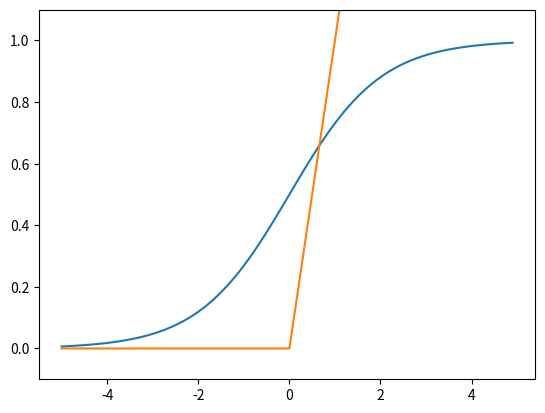

Generate this figure with matplotlib:
#coding: utf-8
import numpy as np
import matplotlib.pylab as plt

def sigmoid(x1): #シグモイド関数
    return 1 / (1 + np.exp(-x1))

def relu(x2): #ReLU関数
    return np.maximum(0, x2)

x1 = np.arange(-5.0, 5.0, 0.1) #-5.0〜5.0まで0.1刻みでNumPy配列生成
y1 = sigmoid(x1)
plt.plot(x1, y1)

x2 = np.arange(-5.0, 5.0, 0.1)
y2 = relu(x2)
plt.plot(x2, y2)

plt.ylim(-0.1, 1.1) #y軸の範囲指定
plt.show()